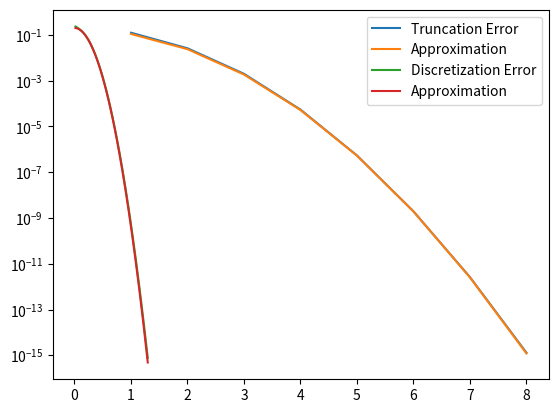

Recreate this plot in Python.
import numpy as np
import matplotlib.pyplot as plt

trunc = [0.12430394620186921, 0.02596728214891649, 0.001994257493965871, 5.454285777908498e-05, 5.399218908669132e-07, 1.9600823741113384e-09, 2.626497310423056e-12, 1.3124814766360761e-15]
pads = np.asarray(list(range(1, 9)))
curve = np.exp(-0.51 * (pads ** 2) - 1.7)


plt.plot(pads, trunc, label="Truncation Error")
plt.plot(pads, curve, label="Approximation")
plt.yscale("log")
plt.legend()
plt.show()


sigs = [0.01831563888873418, 0.01944821474538539, 0.020650825181712566, 0.02192780089426162, 0.02328374037489701, 0.024723526470339388, 0.02625234396568796, 0.027875698255247015, 0.029599435167892, 0.03142976201836771, 0.03337326996032608, 0.03543695772159864, 0.0376282568071762, 0.03995505826065392, 0.042425741080511385, 0.0450492023935578, 0.04783488949419837, 0.0507928338648985, 0.05393368730035602, 0.05726876026546733, 0.06081006262521797, 0.06457034689316847, 0.06856315415427791, 0.07280286282743559, 0.07730474044329974, 0.0820849986238988, 0.0871608514619813, 0.09255057751034329, 0.0982735856043615, 0.10435048475476504, 0.11080315836233387, 0.11765484302177918, 0.12493021219858241, 0.13265546508012172, 0.140858420921045, 0.14956861922263506, 0.1588174261069207, 0.16863814726859547, 0.1790661479114932, 0.1901389801015205, 0.20189651799465538, 0.21438110142697794, 0.22763768838381274, 0.24171401689703645, 0.2566607769535558, 0.27253179303401254, 0.28938421793905056, 0.3072787386011312, 0.32627979462303947, 0.3464558103300574, 0.36787944117144233, 0.39062783535852114, 0.41478291168158143, 0.44043165450599914, 0.4676664270099091, 0.4965853037914094, 0.5272924240430485, 0.559898366565402, 0.5945205479701944, 0.631283645506926, 0.6703200460356391, 0.7117703227626095, 0.7557837414557252, 0.8025187979624784, 0.8521437889662112, 0.9048374180359595, 0.9607894391523232, 1.0202013400267553, 1.0832870676749586, 1.150273798857227, 1.22140275816017, 1.2969300866657716]
maes = [0.23269442159879203, 0.2318209401495114, 0.23089086229692835, 0.2299008465515253, 0.22884733422691445, 0.22772653686770286, 0.22653442280442063, 0.22526670279616665, 0.2239188147163813, 0.22248590723222028, 0.22096282242322499, 0.2193440772802719, 0.21762384402105028, 0.2157959291534992, 0.2138537512136896, 0.21179031709951132, 0.20959819691618728, 0.20726949724404906, 0.20479583273314672, 0.20216829592308735, 0.199377425179987, 0.19641317063554067, 0.1932648580059422, 0.18992115016078595, 0.1863700063053363, 0.18259863864529563, 0.17859346650055338, 0.17434006841163727, 0.16982313522625272, 0.16502643503917472, 0.159932820566761, 0.1545243476530606, 0.14878262928242517, 0.1426896053804285, 0.13622893018203105, 0.12938812886462517, 0.12216153871713359, 0.11455385261556257, 0.1065838843319376, 0.09828804440416976, 0.08972299422587024, 0.08096702984772008, 0.07211988682477047, 0.06330078825774448, 0.054644639716880716, 0.0462963219558395, 0.03840311126501602, 0.031105443333050552, 0.024526561011304644, 0.018762006928542258, 0.01387032797410314, 0.009866600195683299, 0.006720306771726625, 0.004358599264608989, 0.0026750382794619313, 0.0015427003164550637, 0.0008293831609649804, 0.0004119695308371098, 0.00018716728779393868, 7.689708810224365e-05, 2.8205594077099927e-05, 9.10387346400084e-06, 2.543913370359523e-06, 6.041995114592813e-07, 1.1947013073817862e-07, 1.921279693499478e-08, 2.44755004154191e-09, 2.39762262213396e-10, 1.7465954614259815e-11, 9.111060881273112e-13, 3.2610791817208637e-14, 7.8339081646315e-16]

sigs = np.asarray(sigs)

curve = np.exp(-20 * (sigs ** 2)) * 0.2


plt.plot(sigs, maes, label="Discretization Error")
plt.plot(sigs, curve, label="Approximation")


plt.yscale("log")
plt.legend()
plt.show()